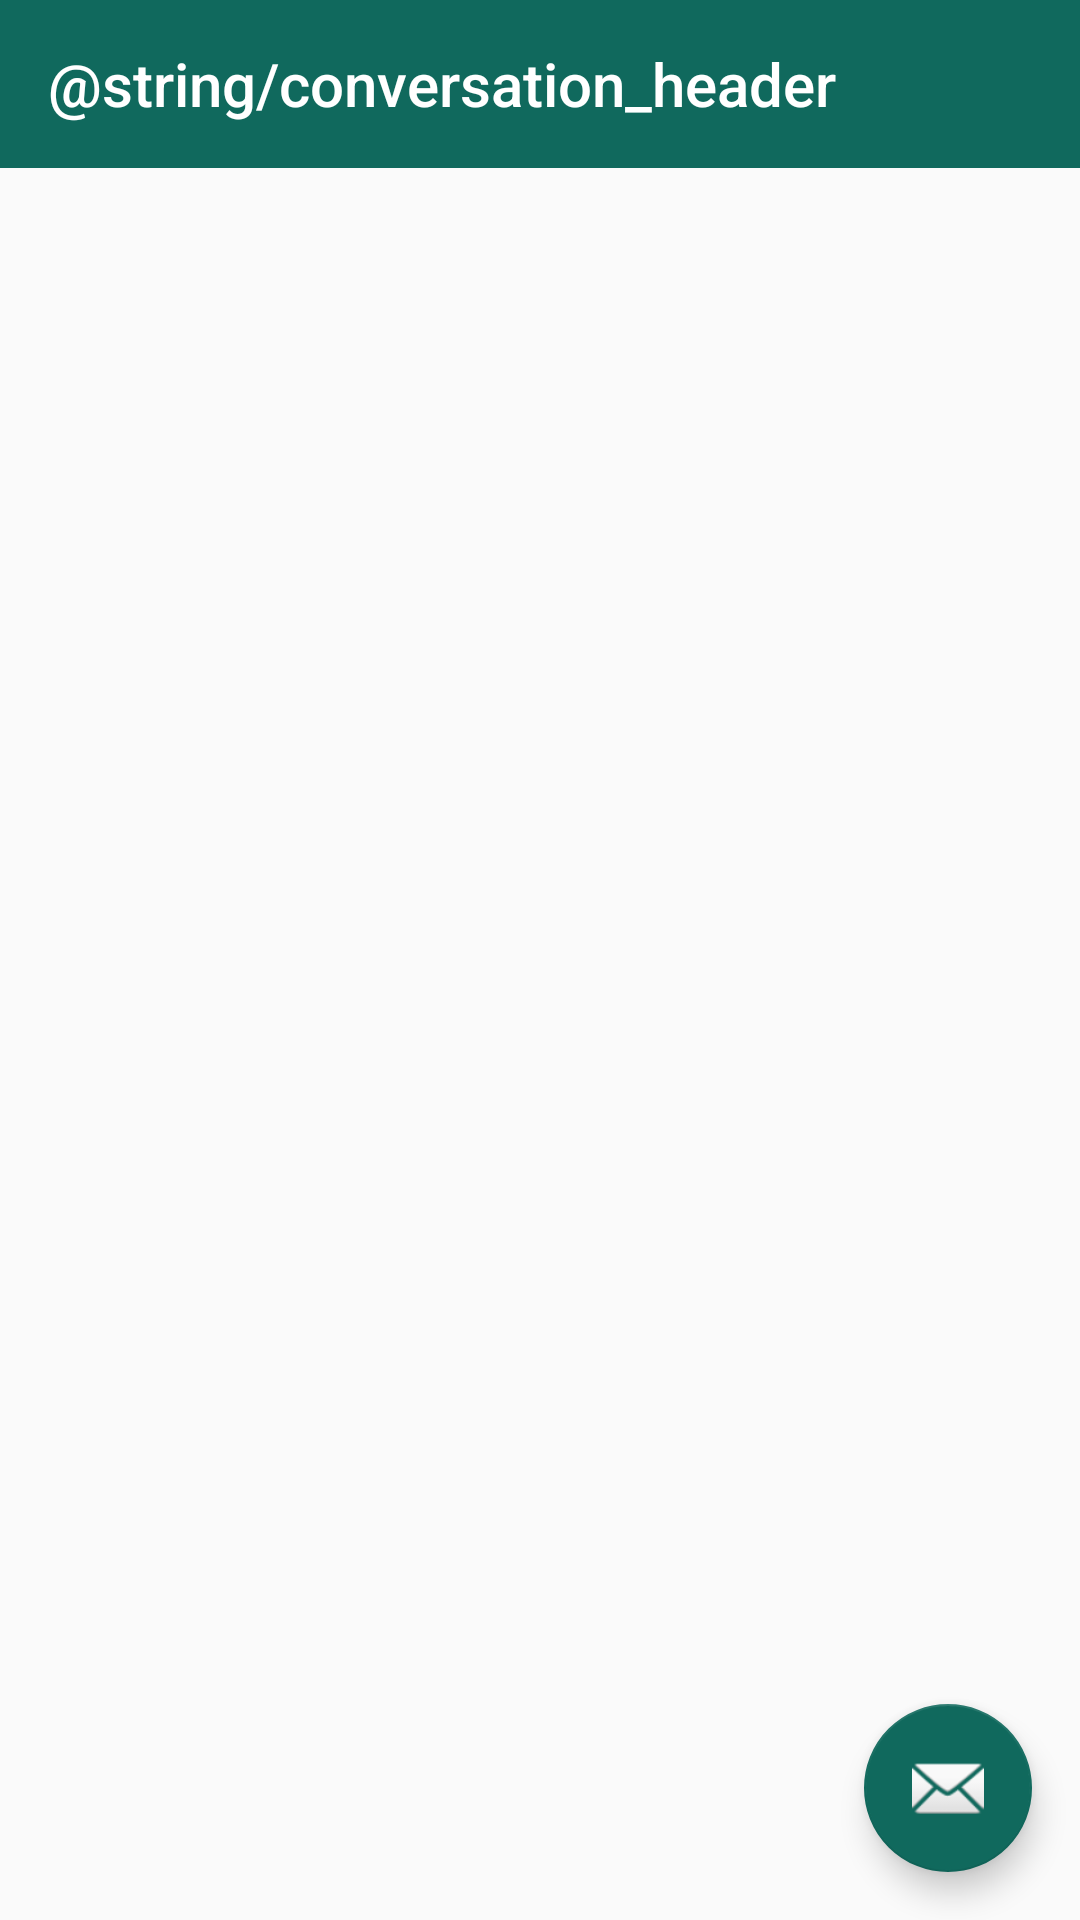

The Android layout XML behind this screen, and the referenced resources:
<!-- AndroidManifest.xml: application theme AppTheme -->
<!-- res/layout/activity_conversation.xml -->
<?xml version="1.0" encoding="utf-8"?>
<android.support.constraint.ConstraintLayout
    xmlns:android="http://schemas.android.com/apk/res/android"
    xmlns:app="http://schemas.android.com/apk/res-auto"
    xmlns:tools="http://schemas.android.com/tools"
    android:layout_width="match_parent"
    android:layout_height="match_parent"
    android:theme="@style/AppTheme"
    tools:context=".view.ConversationActivity">

    <android.support.v7.widget.Toolbar
        android:id="@+id/toolbarConversations"
        android:layout_width="match_parent"
        android:layout_height="wrap_content"
        android:background="?attr/colorPrimaryDark"
        android:minHeight="?attr/actionBarSize"
        android:theme="?attr/actionBarTheme"
        app:title="@string/conversation_header"
        app:titleTextColor="#fff"
        app:layout_constraintStart_toStartOf="parent"
        app:layout_constraintEnd_toEndOf="parent"
        app:layout_constraintTop_toTopOf="parent"/>

    <android.support.design.widget.FloatingActionButton
        android:id="@+id/floatingActionButton"
        android:layout_width="wrap_content"
        android:layout_height="wrap_content"
        android:layout_marginEnd="16dp"
        android:layout_marginBottom="16dp"
        android:clickable="true"
        android:onClick="addConversation"
        app:backgroundTint="@color/colorPrimaryDark"
        app:layout_constraintBottom_toBottomOf="parent"
        app:layout_constraintEnd_toEndOf="parent"
        app:srcCompat="@android:drawable/ic_dialog_email" />

    <android.support.v7.widget.RecyclerView
        android:id="@+id/rcvConversations"
        android:layout_width="0dp"
        android:layout_height="0dp"
        app:layout_constraintBottom_toBottomOf="parent"
        app:layout_constraintEnd_toEndOf="parent"
        app:layout_constraintHorizontal_bias="1.0"
        app:layout_constraintStart_toStartOf="parent"
        app:layout_constraintTop_toBottomOf="@+id/toolbarConversations"
        app:layout_constraintVertical_bias="1.0">

    </android.support.v7.widget.RecyclerView>

</android.support.constraint.ConstraintLayout>
<!-- resources referenced by this layout -->
<resources>
  <color name="colorPrimaryDark">#10695D</color>
  <style name="AppTheme" parent="Theme.AppCompat.Light.NoActionBar">
          
          <item name="colorPrimary">@color/colorPrimary</item>
          <item name="colorPrimaryDark">@color/colorPrimaryDark</item>
          <item name="colorAccent">@color/colorAccent</item>
          <item name="android:actionMenuTextColor">#fff</item>
      </style>
  <color name="colorPrimary">#71BBB3</color>
  <color name="colorAccent">#D81B60</color>
</resources>
